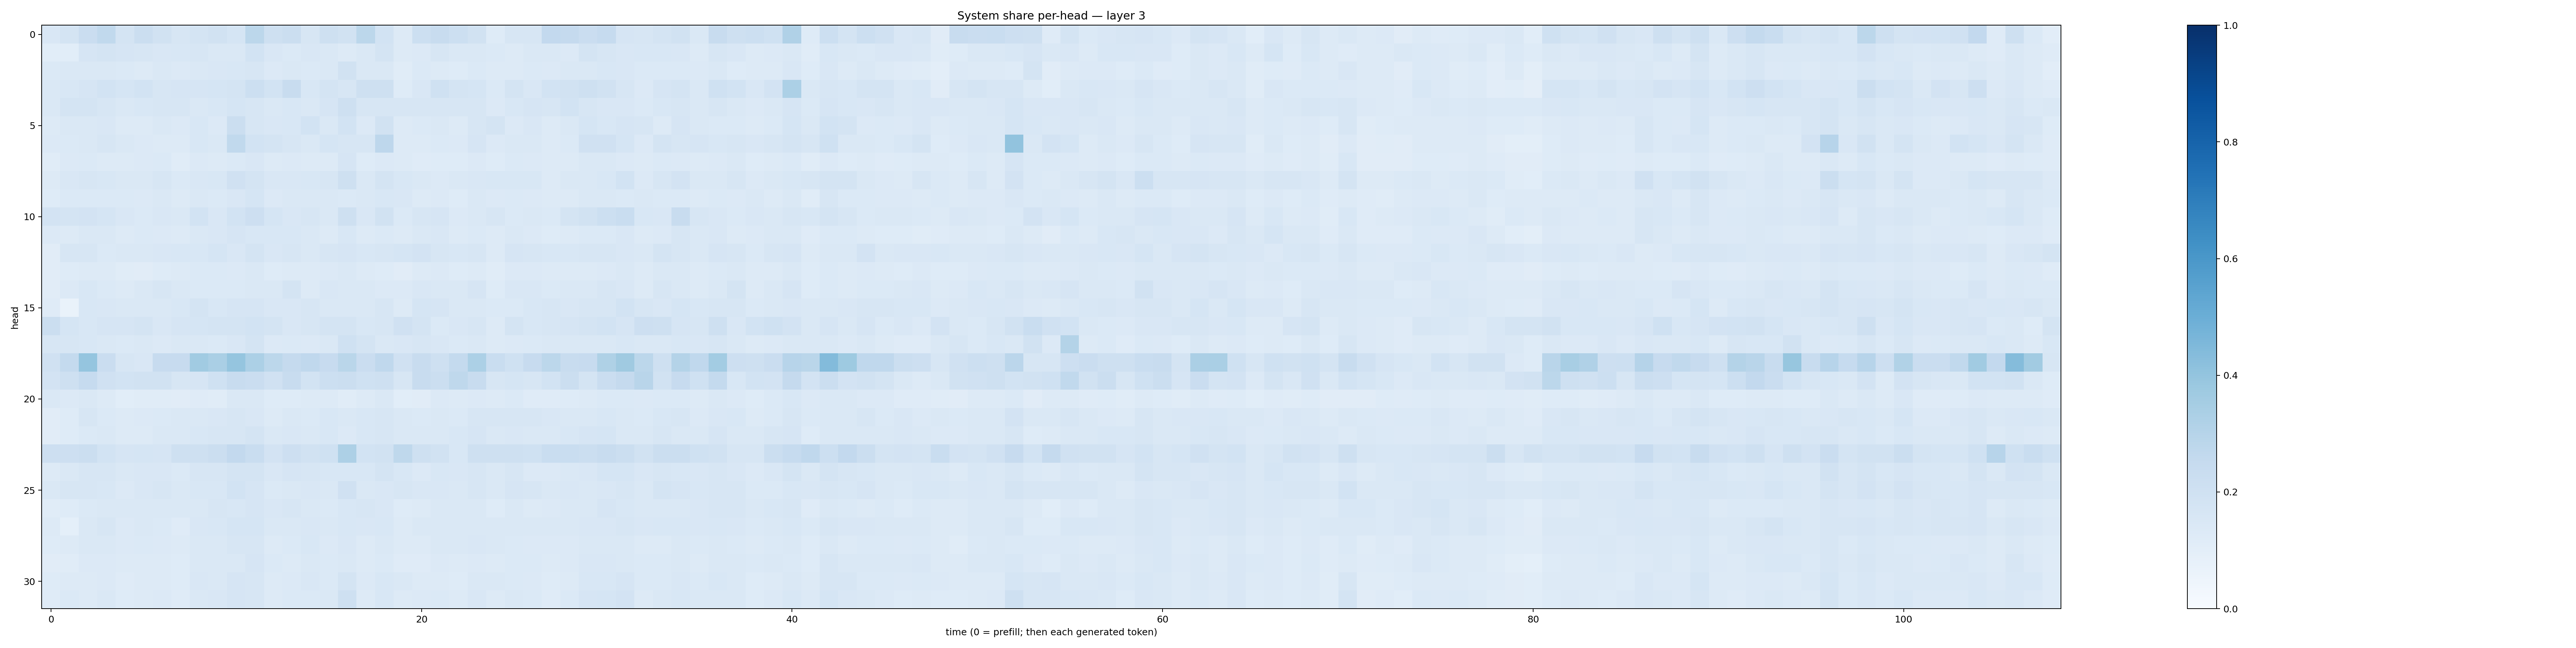

Values plotted in this chart, from the file beside it:
0.15196607, 0.1726179, 0.22908743, 0.2631316, 0.17750478, 0.22170873, 0.19146807, 0.15979783, 0.17640612, 0.19104098, 0.17089283, 0.2791697, 0.20368503, 0.2257814, 0.16048764, 0.20681676, 0.1917867, 0.2781477, 0.18682826, 0.13135745, 0.21756484, 0.23725209, 0.2156788, 0.18959825
0.1091, 0.1089, 0.1642, 0.1732, 0.1663, 0.161, 0.1506, 0.1546, 0.1591, 0.1476, 0.148, 0.1867, 0.1495, 0.1382, 0.1501, 0.144, 0.1304, 0.1451, 0.1761, 0.1258, 0.1364, 0.1608, 0.1471, 0.1436
0.1402, 0.142, 0.1476, 0.1469, 0.1388, 0.1321, 0.1434, 0.1352, 0.1417, 0.1513, 0.1535, 0.1585, 0.1352, 0.1438, 0.1399, 0.1465, 0.1914, 0.1451, 0.1445, 0.1164, 0.138, 0.1323, 0.1228, 0.1371
0.1482, 0.1524, 0.1678, 0.1843, 0.1693, 0.1852, 0.164, 0.1652, 0.1651, 0.1708, 0.1735, 0.2172, 0.1855, 0.241, 0.1551, 0.1782, 0.1602, 0.2089, 0.2055, 0.1223, 0.15, 0.2, 0.1731, 0.17
0.1471, 0.1746, 0.1785, 0.1622, 0.1446, 0.1548, 0.1565, 0.1595, 0.1434, 0.1558, 0.171, 0.1638, 0.1472, 0.153, 0.1422, 0.1672, 0.2033, 0.1591, 0.1576, 0.1604, 0.157, 0.164, 0.1601, 0.1631
0.1279, 0.1428, 0.1481, 0.1516, 0.1288, 0.1311, 0.1426, 0.1335, 0.1539, 0.1356, 0.2191, 0.1624, 0.1495, 0.154, 0.1861, 0.1437, 0.1836, 0.1338, 0.1893, 0.1272, 0.1396, 0.1432, 0.1261, 0.157
0.1336, 0.1405, 0.1465, 0.1636, 0.1415, 0.1334, 0.132, 0.1321, 0.1534, 0.1412, 0.263, 0.1858, 0.1723, 0.1583, 0.145, 0.171, 0.1594, 0.1581, 0.2766, 0.1252, 0.1315, 0.1375, 0.133, 0.1678
0.1151, 0.1355, 0.1397, 0.1267, 0.1307, 0.1333, 0.1382, 0.1171, 0.1365, 0.1289, 0.1394, 0.1496, 0.1293, 0.1344, 0.1267, 0.1327, 0.1667, 0.124, 0.1331, 0.1266, 0.12, 0.125, 0.1222, 0.1333
0.1317, 0.1502, 0.1605, 0.1535, 0.142, 0.1473, 0.1575, 0.1371, 0.1523, 0.1549, 0.1977, 0.1795, 0.1514, 0.152, 0.1524, 0.1581, 0.2046, 0.1416, 0.1731, 0.1534, 0.1422, 0.1334, 0.1444, 0.1505
0.1248, 0.1373, 0.1381, 0.1386, 0.1377, 0.1345, 0.1418, 0.1285, 0.1464, 0.1386, 0.1512, 0.1715, 0.1367, 0.1422, 0.143, 0.141, 0.1393, 0.1411, 0.1557, 0.1512, 0.1326, 0.1355, 0.1213, 0.1413
0.1824, 0.1731, 0.1814, 0.1708, 0.1497, 0.1388, 0.1498, 0.1432, 0.1868, 0.1514, 0.1871, 0.2125, 0.1692, 0.1509, 0.1605, 0.1431, 0.2089, 0.1499, 0.1901, 0.1405, 0.1637, 0.1657, 0.1339, 0.1458
0.136, 0.132, 0.1465, 0.1426, 0.1318, 0.1405, 0.1335, 0.1302, 0.1408, 0.1498, 0.1673, 0.1558, 0.153, 0.1524, 0.1447, 0.131, 0.1553, 0.1288, 0.1402, 0.1325, 0.1455, 0.1502, 0.1321, 0.1397
0.1104, 0.159, 0.1639, 0.1399, 0.1479, 0.1465, 0.1487, 0.1525, 0.1556, 0.1692, 0.1499, 0.172, 0.1522, 0.1584, 0.1428, 0.1597, 0.1656, 0.1536, 0.1581, 0.1704, 0.1828, 0.1604, 0.1555, 0.1607
0.1123, 0.123, 0.1314, 0.1269, 0.1172, 0.1117, 0.1245, 0.1283, 0.1385, 0.1384, 0.1339, 0.1421, 0.1238, 0.1303, 0.127, 0.133, 0.1407, 0.1275, 0.1219, 0.1127, 0.1298, 0.1329, 0.1239, 0.1311
0.1112, 0.1357, 0.153, 0.1371, 0.1319, 0.1437, 0.1598, 0.1412, 0.1397, 0.1404, 0.1399, 0.1478, 0.1482, 0.1729, 0.1289, 0.1505, 0.1422, 0.1429, 0.1365, 0.134, 0.1511, 0.1455, 0.1477, 0.1648
0.1187, 0.06976, 0.1557, 0.1491, 0.1421, 0.1428, 0.1466, 0.1541, 0.1734, 0.1534, 0.1648, 0.1661, 0.1492, 0.1499, 0.164, 0.1474, 0.143, 0.1427, 0.1563, 0.129, 0.1694, 0.1661, 0.1457, 0.1483
0.2201, 0.1704, 0.1546, 0.1668, 0.1641, 0.1753, 0.1511, 0.1665, 0.1714, 0.1767, 0.1754, 0.1852, 0.1795, 0.1519, 0.1599, 0.1766, 0.1756, 0.1556, 0.1585, 0.1967, 0.1759, 0.1388, 0.1493, 0.1596
0.1589, 0.1576, 0.1528, 0.1476, 0.1391, 0.1418, 0.133, 0.1416, 0.1462, 0.1401, 0.152, 0.1727, 0.1341, 0.1391, 0.135, 0.143, 0.2009, 0.1755, 0.1433, 0.1515, 0.1574, 0.1489, 0.139, 0.1457
0.1954, 0.2545, 0.3963, 0.2272, 0.1574, 0.1493, 0.2454, 0.2438, 0.3643, 0.3396, 0.3963, 0.3307, 0.2793, 0.2531, 0.2657, 0.2457, 0.2857, 0.2274, 0.2676, 0.1984, 0.2416, 0.2046, 0.2572, 0.3314
0.1808, 0.2081, 0.2498, 0.1955, 0.1841, 0.1935, 0.1945, 0.1603, 0.1666, 0.2024, 0.2351, 0.2275, 0.1983, 0.2362, 0.1865, 0.2164, 0.225, 0.2024, 0.2064, 0.1638, 0.2345, 0.2244, 0.2734, 0.2403
0.1447, 0.1364, 0.1417, 0.1262, 0.1083, 0.1144, 0.1136, 0.1098, 0.1172, 0.1148, 0.1464, 0.1457, 0.1249, 0.1214, 0.1265, 0.1262, 0.115, 0.1326, 0.146, 0.1094, 0.1105, 0.1334, 0.1285, 0.1354
0.1121, 0.1245, 0.157, 0.1389, 0.128, 0.1341, 0.1403, 0.1428, 0.1445, 0.1497, 0.1588, 0.149, 0.1318, 0.1439, 0.1379, 0.1528, 0.1467, 0.1555, 0.1565, 0.144, 0.1395, 0.1449, 0.1383, 0.157
0.1108, 0.1217, 0.1396, 0.1471, 0.1277, 0.131, 0.1438, 0.1419, 0.1533, 0.1606, 0.1606, 0.1752, 0.142, 0.1503, 0.1479, 0.1534, 0.1336, 0.1555, 0.1604, 0.1467, 0.1475, 0.148, 0.1549, 0.167
0.2123, 0.2119, 0.2191, 0.1868, 0.1652, 0.1717, 0.1647, 0.2088, 0.2061, 0.2199, 0.2612, 0.2325, 0.1831, 0.2134, 0.1913, 0.2003, 0.3273, 0.1858, 0.1902, 0.271, 0.2045, 0.1934, 0.1551, 0.2101
0.1288, 0.1435, 0.1573, 0.1581, 0.1462, 0.1502, 0.1517, 0.1382, 0.1569, 0.1572, 0.1729, 0.1722, 0.1511, 0.1677, 0.1618, 0.1534, 0.1559, 0.1539, 0.1734, 0.1532, 0.1336, 0.1546, 0.1508, 0.1592
0.1449, 0.1594, 0.1608, 0.1526, 0.1366, 0.1494, 0.1589, 0.1443, 0.1535, 0.1542, 0.1852, 0.1668, 0.1382, 0.1462, 0.1495, 0.1468, 0.1964, 0.1439, 0.1515, 0.1591, 0.1517, 0.1518, 0.1442, 0.1579
0.1142, 0.1242, 0.1403, 0.1438, 0.1414, 0.1472, 0.1421, 0.1472, 0.1476, 0.1587, 0.1529, 0.1667, 0.1523, 0.1565, 0.1466, 0.1381, 0.1553, 0.1572, 0.1513, 0.1216, 0.1256, 0.1432, 0.1442, 0.1454
0.1313, 0.09098, 0.147, 0.1591, 0.1361, 0.1409, 0.1368, 0.1187, 0.1515, 0.1552, 0.1686, 0.1697, 0.1423, 0.1459, 0.1515, 0.1452, 0.1535, 0.1486, 0.1526, 0.1286, 0.1428, 0.1466, 0.1438, 0.1478
0.1225, 0.1305, 0.1426, 0.1411, 0.1342, 0.1367, 0.1358, 0.1282, 0.1431, 0.1461, 0.1599, 0.1626, 0.131, 0.1401, 0.1551, 0.1354, 0.1491, 0.1298, 0.1447, 0.1296, 0.1267, 0.1416, 0.1411, 0.1522
0.1103, 0.1165, 0.1358, 0.1336, 0.131, 0.1322, 0.131, 0.1232, 0.1453, 0.1462, 0.1421, 0.1666, 0.1403, 0.1324, 0.1427, 0.1395, 0.1445, 0.1294, 0.1381, 0.121, 0.1202, 0.1364, 0.1284, 0.1329
0.1249, 0.1309, 0.1311, 0.136, 0.1183, 0.1298, 0.1289, 0.1213, 0.1509, 0.1431, 0.1672, 0.1637, 0.1265, 0.133, 0.1505, 0.1367, 0.1765, 0.1339, 0.1556, 0.1424, 0.1271, 0.1294, 0.1213, 0.1412
0.1191, 0.1402, 0.1327, 0.1427, 0.124, 0.1311, 0.1366, 0.1201, 0.1441, 0.151, 0.1641, 0.1565, 0.1284, 0.1387, 0.1406, 0.1431, 0.2072, 0.1317, 0.1548, 0.1308, 0.136, 0.1387, 0.1289, 0.1516
